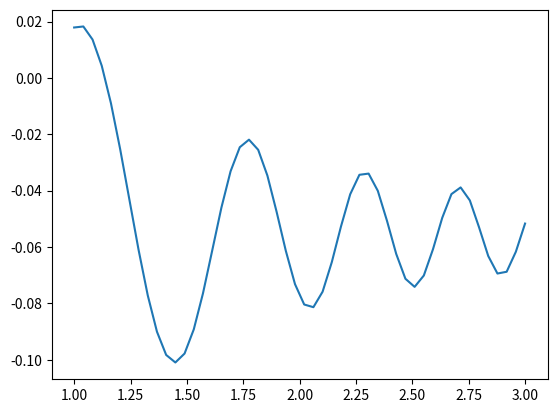

Generate this figure with matplotlib:
import numpy as np
import matplotlib.pyplot as plt
import scipy as sp

# Funktion för trapetsregeln tillämpad på problemet
def trapz(x, n):
    h = x/n
    t = np.linspace(0, x, n+1)
    f = np.sin(3*t**2) / (t+1)
    val = (h/2) * (f[0] + 2*np.sum(f[1:-1]) + f[-1])
    return val

# Funktion för att beräkna energin med 1400 delintervall för att
# komma under felgränsen
def energy(x):
    return trapz(x, 1400)

# Generera startgissningar
plt.figure()
t = np.linspace(1, 3)
fvec = np.zeros(t.shape)
for i in range(t.size):
    fvec[i] = energy(t[i]) - 0.3
plt.plot(t, fvec)

# Sekantmetoden
x0 = 1.0
x1 = 1.5
tol = 1e-3

fx0 = energy(x0) - 0.3
itr = 0
while np.abs(x0-x1) > tol:
    itr += 1
    fx1 = energy(x1) - 0.3
    x_new = x1 - fx1*(x1 - x0)/(fx1 - fx0)
    x0 = x1
    x1 = x_new
    fx0 = fx1

root = x_new
print(root)

# I deluppgift c) byter vi ut funktionen energy() mot energy_c()
# som förfinar adaptivt:
def energy_c(x):
    # Trapetsregel med n=10
    E1 = trapz(x, 10)
    # Trapetsregel med n=20
    n = 20
    E2 = trapz(x, n)
    # Förfina adaptivt (vi väljer en något mer strikt tolerans än
    # vad som krävs för sekantmetoden så att inte felet från
    # trapetsregeln dominerar)
    while np.abs(E1-E2) > 1e-4:
        E1 = E2
        n *= 2
        E2 = trapz(x, n)
    return E2

if __name__ == '__main__':
    plt.show()
